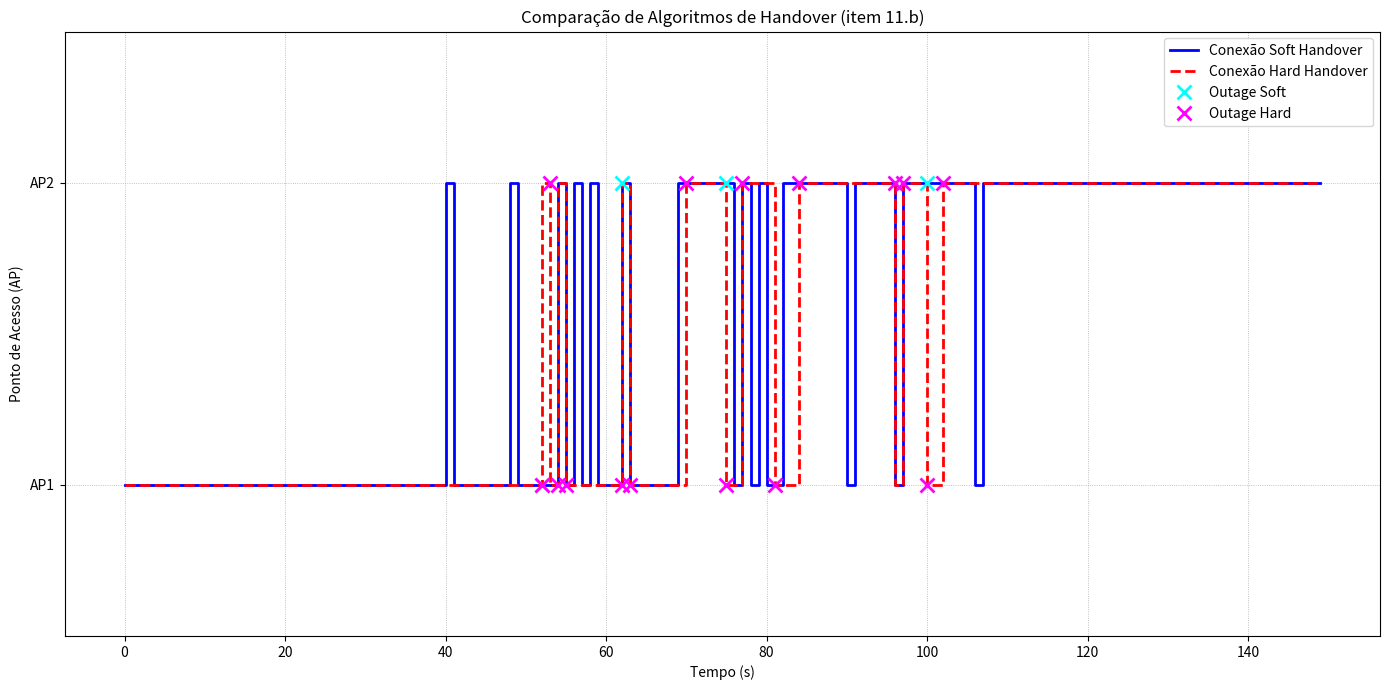

This figure's Python source:
'''import numpy as np
import matplotlib.pyplot as plt
from matplotlib.collections import LineCollection

class AP:
    def __init__(self, x: float, y: float):
        self.x = x
        self.y = y
        self.id = id
        self.channel = None
        self.ues = []

    def __str__(self):
        return f'AP[{self.id}]({self.x}, {self.y})'

class UE:
    id_counter = 0
    def __init__(self, x: float, y: float):
        self.id = UE.id_counter
        UE.id_counter += 1
        self.x = x
        self.y = y
        self.ap = None
        self.channel = 0
        self.dist = 0
        self.gain = 0
        self.ca = False
        self.sinr = 0

    def __str__(self):
        return f'UE({self.x}, {self.y})'
    
    def __eq__(self, other):
        if isinstance(other, UE):
            return self.id == other.id
        return False

def attach_AP_UE(ue: UE, aps: list) -> float:
    ap_coords = np.array([[ap.x, ap.y] for ap in aps])

    # Cálculo vetorizado do ganho
    x = np.random.lognormal(0, 2, len(aps))
    distances = np.linalg.norm(ap_coords - np.array([ue.x, ue.y]), axis=1)
    gains = x * 1e-4 / (distances ** 4)
    
    return gains

def simular_experimento():
    ap1 = AP(0, 0)
    ap2 = AP(3100, 0)
    ue1 = UE(1, 0)
    gains = np.zeros((2, 3099))

    for n in range(3099):
        gains1, gains2 = attach_AP_UE(ue1, [ap1, ap2])
        ue1.x += 1
        gains[0, n] = gains1
        gains[1, n] = gains2

    return gains

def plot_gain(gains: np.ndarray):

    x = np.arange(len(gains[0]))
    points = np.array([x, gains[0]]).T.reshape(-1, 1, 2)
    segments = np.concatenate([points[:-1], points[1:]], axis=1)

    cores = ["red" if (yi < 1e-17 or yj < 1e-17) else "blue" for yi, yj in zip(gains[0][:-1], gains[0][1:])]
    lc = LineCollection(segments, colors=cores, linewidths=0.35)

    plt.semilogy(x[~mask1], gains[0][~mask1], linewidth = 0.35, color='#1F4DE6', label='AP1')
    plt.semilogy(x[mask1], gains[0][mask1], linewidth = 0.35, color="#FF0000DF")

    mask2 = gains[1] <= 1e-17
    plt.semilogy(x[~mask2], gains[1][~mask2], linewidth = 0.35, color="#F16717", label='AP2')
    plt.semilogy(x[mask2], gains[1][mask2], linewidth = 0.35, color="#FF0000DF")

    fig, ax = plt.subplots()
    ax.set_yscale('log')
    ax.add_collection(lc)
    ax.axhline(1e-17, color='red', linestyle='--', linewidth=1, label='Threshold (10^-17)')
    ax.set_xlabel('Position (m)')
    ax.set_ylabel('Gain')
    ax.set_title('Gain of each AP for UE')
    ax.grid()
    ax.legend()
    plt.show()
    
if __name__ == "__main__":

    gains = simular_experimento()
    plot_gain(gains)'''

import numpy as np
import matplotlib.pyplot as plt

# --- Parâmetros da Simulação (baseado no Exercício 11) ---
DISTANCIA_APs = 3100.0  # Distância total entre APs em metros
VELOCIDADE_UE = 20.0     # Velocidade do UE em m/s
T_S = 1.0                # Período de amostragem em segundos (Ts)
P_MIN = 1e-17            # Limiar de potência para outage em Watts
TRAJETO_INICIO = 50.0    # UE começa a 50m do AP1
TRAJETO_FIM = DISTANCIA_APs - 50.0 # UE termina a 50m do AP2

# --- Parâmetros do Canal ---
K_CANAL = 1e-4           # Constante de propagação k
N_CANAL = 4              # Expoente de perda de percurso n
SIGMA_X = 2              # Desvio padrão do sombreamento (shadowing)

class AP:
    def __init__(self, x: float, y: float, id_ap: int):
        self.x = x
        self.y = y
        self.id = id_ap

    def __str__(self):
        return f'AP[{self.id}]({self.x}, {self.y})'

class UE:
    def __init__(self, x: float, y: float):
        self.x = x
        self.y = y

    def __str__(self):
        return f'UE({self.x}, {self.y})'

def calcular_ganho_canal(ue: UE, aps: list) -> np.ndarray:
    """
    Calcula o ganho de canal do UE para uma lista de APs, incluindo o sombreamento.
    Retorna um array com os ganhos.
    """
    ap_coords = np.array([[ap.x, ap.y] for ap in aps])
    ue_coords = np.array([ue.x, ue.y])

    # Sorteia uma variável lognormal para o sombreamento para cada AP
    x_shadowing = np.random.lognormal(0, SIGMA_X, len(aps))
    
    # Calcula as distâncias do UE a todos os APs
    distances = np.linalg.norm(ap_coords - ue_coords, axis=1)
    
    # Calcula o ganho usando a fórmula do documento
    gains = x_shadowing * K_CANAL / (distances ** N_CANAL)
    
    return gains

def simular_experimento():
    """
    Executa uma única simulação da travessia do UE, aplicando as regras de 
    handover Soft e Hard a cada passo de tempo.
    """
    ap1 = AP(0, 0, id_ap=1)
    ap2 = AP(DISTANCIA_APs, 0, id_ap=2)
    aps = [ap1, ap2]
    
    # O UE começa sua jornada na posição inicial
    ue = UE(TRAJETO_INICIO, 0)

    # Calcula o número total de passos na simulação
    distancia_total_percurso = TRAJETO_FIM - TRAJETO_INICIO
    tempo_total = distancia_total_percurso / VELOCIDADE_UE
    num_passos = int(np.ceil(tempo_total / T_S))

    # Vetores para armazenar os resultados a cada passo
    tempos = np.arange(num_passos) * T_S
    posicoes = np.zeros(num_passos)
    
    conexoes_soft = np.zeros(num_passos, dtype=int)
    outages_soft = np.zeros(num_passos, dtype=bool)
    
    conexoes_hard = np.zeros(num_passos, dtype=int)
    outages_hard = np.zeros(num_passos, dtype=bool)

    # Condição inicial: UE começa conectado ao AP1 para ambos os algoritmos
    conexoes_hard[0] = ap1.id

    for t in range(num_passos):
        # Atualiza a posição do UE
        ue.x = TRAJETO_INICIO + t * VELOCIDADE_UE * T_S
        posicoes[t] = ue.x
        
        # Calcula o ganho para os dois APs na posição atual
        ganho_ap1, ganho_ap2 = calcular_ganho_canal(ue, aps)

        # --- Lógica do Soft Handover ---
        # Conecta-se sempre ao AP com maior ganho (potência)
        if ganho_ap1 > ganho_ap2:
            conexoes_soft[t] = ap1.id
            ganho_conectado = ganho_ap1
        else:
            conexoes_soft[t] = ap2.id
            ganho_conectado = ganho_ap2
        
        # Verifica se há outage no Soft Handover
        if ganho_conectado < P_MIN:
            outages_soft[t] = True

        # --- Lógica do Hard Handover ---
        # A decisão depende da conexão no passo anterior (se t > 0)
        ap_conectado_anterior = conexoes_hard[t-1] if t > 0 else conexoes_hard[0]
        
        ganho_do_ap_conectado = ganho_ap1 if ap_conectado_anterior == ap1.id else ganho_ap2
        
        # Verifica se há outage no Hard Handover
        if ganho_do_ap_conectado < P_MIN:
            outages_hard[t] = True
            # Se houve outage, a conexão no próximo passo mudará para o outro AP
            proximo_ap = ap2.id if ap_conectado_anterior == ap1.id else ap1.id
        else:
            # Se não houve outage, a conexão é mantida
            proximo_ap = ap_conectado_anterior

        # Atualiza a conexão para o passo atual (exceto o último)
        if t < num_passos -1:
            conexoes_hard[t] = proximo_ap
        else: # No último passo, a conexão é a mesma do anterior
             conexoes_hard[t] = ap_conectado_anterior
    

    return {
        "tempos": tempos,
        "posicoes": posicoes,
        "conexoes_soft": conexoes_soft,
        "outages_soft": outages_soft,
        "conexoes_hard": conexoes_hard,
        "outages_hard": outages_hard,
    }

def plot_handover_comparison(resultados: dict):
    """
    Plota o gráfico comparativo dos algoritmos de handover, conforme item b.
    """
    tempos = resultados["tempos"]
    
    fig, ax = plt.subplots(figsize=(14, 7))

    # --- Plotar linhas de conexão ---
    # Usamos 'step' para mostrar claramente as transições discretas
    ax.step(tempos, resultados["conexoes_soft"], where='post', 
            label='Conexão Soft Handover', color='blue', linewidth=2)
    ax.step(tempos, resultados["conexoes_hard"], where='post', 
            label='Conexão Hard Handover', color='red', linestyle='--', linewidth=2)

    # --- Marcar os outages ---
    # Encontra os pontos onde houve outage
    t_outage_soft = tempos[resultados["outages_soft"]]
    conn_outage_soft = resultados["conexoes_soft"][resultados["outages_soft"]]
    
    t_outage_hard = tempos[resultados["outages_hard"]]
    # A conexão durante o outage do hard handover é a do AP que falhou
    conn_outage_hard = resultados["conexoes_hard"][np.roll(resultados["outages_hard"], 1)]
    conn_outage_hard[0] = resultados["conexoes_hard"][0]


    if t_outage_soft.any():
        ax.plot(t_outage_soft, conn_outage_soft, 'x', color='cyan', 
                markersize=10, markeredgewidth=2, label='Outage Soft')
    if t_outage_hard.any():
        ax.plot(t_outage_hard, conn_outage_hard, 'x', color='magenta', 
                markersize=10, markeredgewidth=2, label='Outage Hard')
    
    # --- Configurações do Gráfico ---
    ax.set_xlabel('Tempo (s)')
    ax.set_ylabel('Ponto de Acesso (AP)')
    ax.set_title('Comparação de Algoritmos de Handover (item 11.b)')
    ax.set_yticks([1, 2])
    ax.set_yticklabels(['AP1', 'AP2'])
    ax.set_ylim(0.5, 2.5)
    ax.grid(True, which='both', linestyle=':', linewidth=0.6)
    ax.legend()
    
    plt.tight_layout()
    plt.show()

if __name__ == "__main__":
    # Garante que os resultados aleatórios sejam os mesmos a cada execução
    # np.random.seed(42) 
    
    # Executa a simulação
    for i in range(10):
        resultados_simulacao = simular_experimento()
        print(i, 'simulação')
        print(resultados_simulacao)
        #print(f'Soft: {np.sum([1 for _ in resultados_simulacao["outages_soft"] if _ ==True])}')
        #print(f'Hard: {np.sum([1 for _ in resultados_simulacao["outages_hard"] if _ ==True])}')

    # Plota o gráfico comparativo
    plot_handover_comparison(resultados_simulacao)
